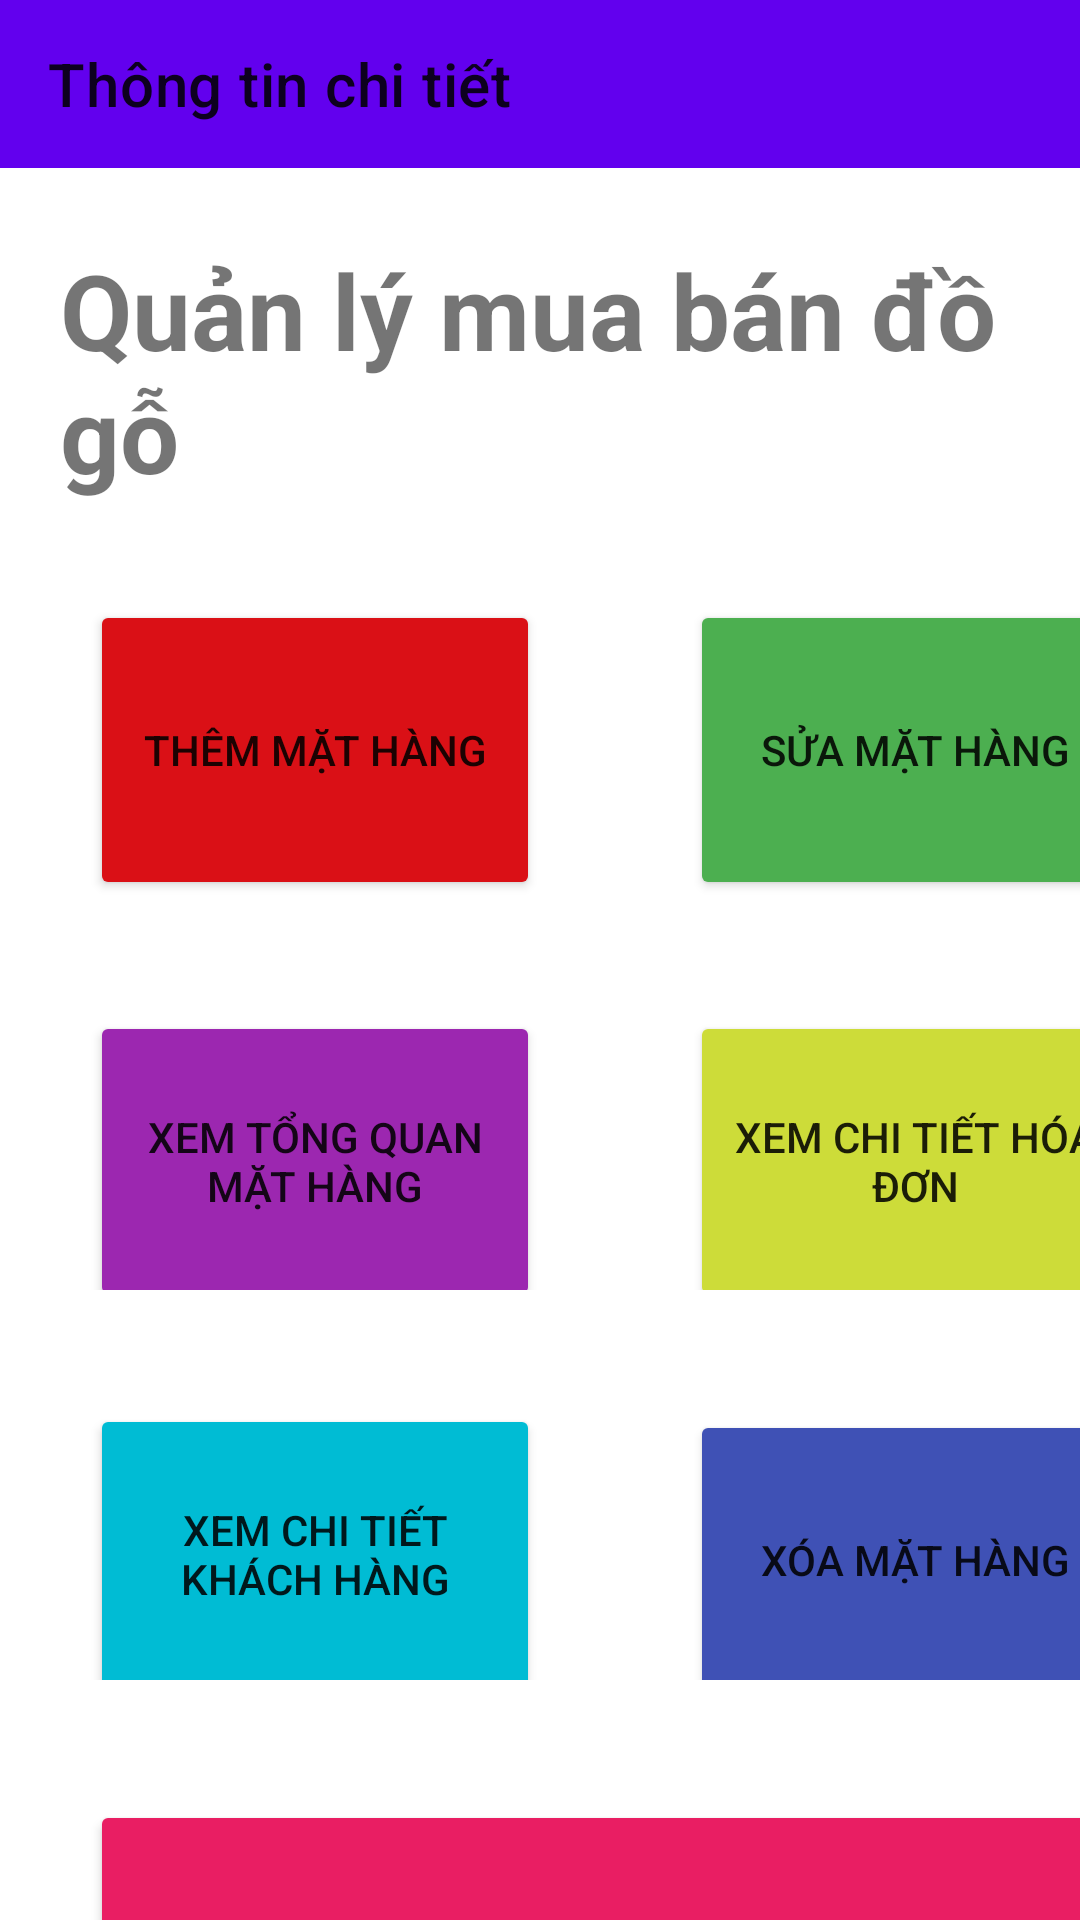

Produce the Android XML layout that renders to this screen, including the resource entries it uses.
<!-- AndroidManifest.xml: application theme Theme.UngDungMuaBanDoGo -->
<!-- res/layout/activity_center.xml -->
<?xml version="1.0" encoding="utf-8"?>
<androidx.drawerlayout.widget.DrawerLayout
    xmlns:android="http://schemas.android.com/apk/res/android"
    android:layout_width="match_parent"
    android:layout_height="match_parent"
    xmlns:app="http://schemas.android.com/apk/res-auto"
    xmlns:tools="http://schemas.android.com/tools"
    tools:openDrawer="right"
    android:id="@+id/drawer"
    >
    <RelativeLayout
        android:layout_width="wrap_content"
        android:layout_height="wrap_content">
        <androidx.appcompat.widget.Toolbar
            android:id="@+id/toolbar2"
            android:layout_width="match_parent"
            android:layout_height="wrap_content"
            android:background="?attr/colorPrimary"
            android:minHeight="?attr/actionBarSize"
            android:theme="?attr/actionBarTheme"
            app:title="Thông tin chi tiết"/>
        <TextView
            android:layout_marginTop="80dp"
            android:textSize="35dp"
            android:layout_width="match_parent"
            android:layout_height="match_parent"
            android:text="Quản lý mua bán đồ gỗ"
            android:textStyle="bold"
            android:layout_marginLeft="20dp"
            />
        <LinearLayout

            android:orientation="horizontal"
            android:layout_marginTop="200dp"
            android:id="@+id/hihi"
            android:layout_width="match_parent"
            android:layout_height="100dp">
            <Button
                android:id="@+id/btnTHEMMATHANG"
                android:layout_marginLeft="30dp"
                android:text="Thêm mặt hàng"
                android:layout_width="150dp"
                android:layout_height="100dp"
                android:backgroundTint="#DA1016"
                />
            <Button
                android:id="@+id/btnSUAMATHANG"
                android:layout_marginLeft="50dp"
                android:text="Sửa mặt hàng"
                android:layout_width="150dp"
                android:layout_height="100dp"
                android:backgroundTint="#4CAF50"
                />
        </LinearLayout>
        <LinearLayout
            android:layout_below="@id/hihi"
            android:id="@+id/hihi1"
            android:orientation="horizontal"
            android:layout_marginTop="30dp"
            android:layout_width="match_parent"
            android:layout_height="100dp">
            <Button
                android:backgroundTint="#9C27B0"
                android:id="@+id/btnXOAMATHANG"
                android:layout_marginLeft="30dp"
                android:text="Xem tổng quan mặt hàng"
                android:layout_width="150dp"
                android:layout_marginTop="7dp"
                android:layout_height="100dp"/>
            <Button
                android:backgroundTint="#CDDC39"
                android:id="@+id/btnXEMCHITIETHOADON"
                android:text="Xem Chi tiết hóa đơn"
                android:layout_marginTop="7dp"
                android:layout_marginLeft="50dp"
                android:layout_width="150dp"
                android:layout_height="100dp"/>
        </LinearLayout>
        <LinearLayout
            android:layout_below="@id/hihi1"
            android:id="@+id/hihi122"
            android:orientation="horizontal"
            android:layout_marginTop="30dp"
            android:layout_width="match_parent"
            android:layout_height="100dp">
            <Button
                android:backgroundTint="#00BCD4"
                android:id="@+id/btnCTKHACHHANG"
                android:layout_marginLeft="30dp"
                android:text="Xem chi tiết khách hàng"
                android:layout_width="150dp"
                android:layout_marginTop="0dp"
                android:layout_height="100dp"/>

            <Button
                android:backgroundTint="#3F51B5"
                android:id="@+id/btnXOAMATHANGxoa"
                android:text="Xóa mặt hàng"
                android:layout_marginTop="10dp"
                android:layout_marginLeft="50dp"
                android:layout_width="150dp"
                android:layout_height="100dp"/>
        </LinearLayout>
        <LinearLayout
            android:layout_below="@id/hihi122"
            android:id="@+id/hihi1223"
            android:orientation="horizontal"
            android:layout_marginTop="30dp"
            android:layout_width="match_parent"
            android:layout_height="100dp">

            <Button
                android:id="@+id/btnLOGOUT"
                android:layout_width="350dp"
                android:layout_height="100dp"
                android:layout_marginLeft="30dp"
                android:layout_marginTop="10dp"
                android:backgroundTint="#E91E63"
                android:text="Logout" />
        </LinearLayout>
    </RelativeLayout>










</androidx.drawerlayout.widget.DrawerLayout>
<!-- res/layout/navheader.xml (included above) -->
<?xml version="1.0" encoding="utf-8"?>
<RelativeLayout xmlns:android="http://schemas.android.com/apk/res/android"
    xmlns:app="http://schemas.android.com/apk/res-auto"
    android:layout_width="match_parent"
    android:layout_height="match_parent"
    android:orientation="vertical">

    <ImageView
        android:id="@+id/imageView"
        android:layout_width="200dp"
        android:layout_height="200dp"
        android:layout_centerHorizontal="true"
        android:layout_weight="1"
        app:srcCompat="@drawable/avatar" />

    <TextView
        android:id="@+id/lbTen"
        android:layout_width="200dp"
        android:layout_height="wrap_content"
        android:layout_weight="1"
        android:text="Học Viên Khóa B2: 11"
        android:layout_centerHorizontal="true"
        android:layout_below="@id/imageView"
        android:textColor="#1460D3"
        android:textSize="20dp"
        />

    <TextView
        android:id="@+id/lbTenHocVien"
        android:layout_width="200dp"
        android:layout_height="wrap_content"
        android:layout_weight="1"
        android:text="Tên: Ngô Huy Thắng"
        android:layout_centerHorizontal="true"
        android:layout_below="@id/lbTen"
        android:textColor="#DF093B"
        android:textSize="20dp"
        />

</RelativeLayout>
<!-- resources referenced by this layout -->
<resources>
  <!-- drawable avatar: jpg bitmap (drawable, 72216 bytes) -->
  <style name="Theme.UngDungMuaBanDoGo" parent="Theme.MaterialComponents.DayNight.NoActionBar">
          
          <item name="colorPrimary">@color/purple_500</item>
          <item name="colorPrimaryVariant">@color/purple_700</item>
          <item name="colorOnPrimary">@color/white</item>
          
          <item name="colorSecondary">@color/teal_200</item>
          <item name="colorSecondaryVariant">@color/teal_700</item>
          <item name="colorOnSecondary">@color/black</item>
          
          <item name="android:statusBarColor" tools:targetApi="l">?attr/colorPrimaryVariant</item>
          
      </style>
  <!-- not gathered from this repository: default colours our renderer supplied (Android Studio template values) -->
  <color name="purple_500">#FF6200EE</color>
  <color name="purple_700">#FF3700B3</color>
  <color name="teal_200">#FF03DAC5</color>
  <color name="teal_700">#FF018786</color>
  <color name="black">#FF000000</color>
  <color name="white">#FFFFFFFF</color>
</resources>
